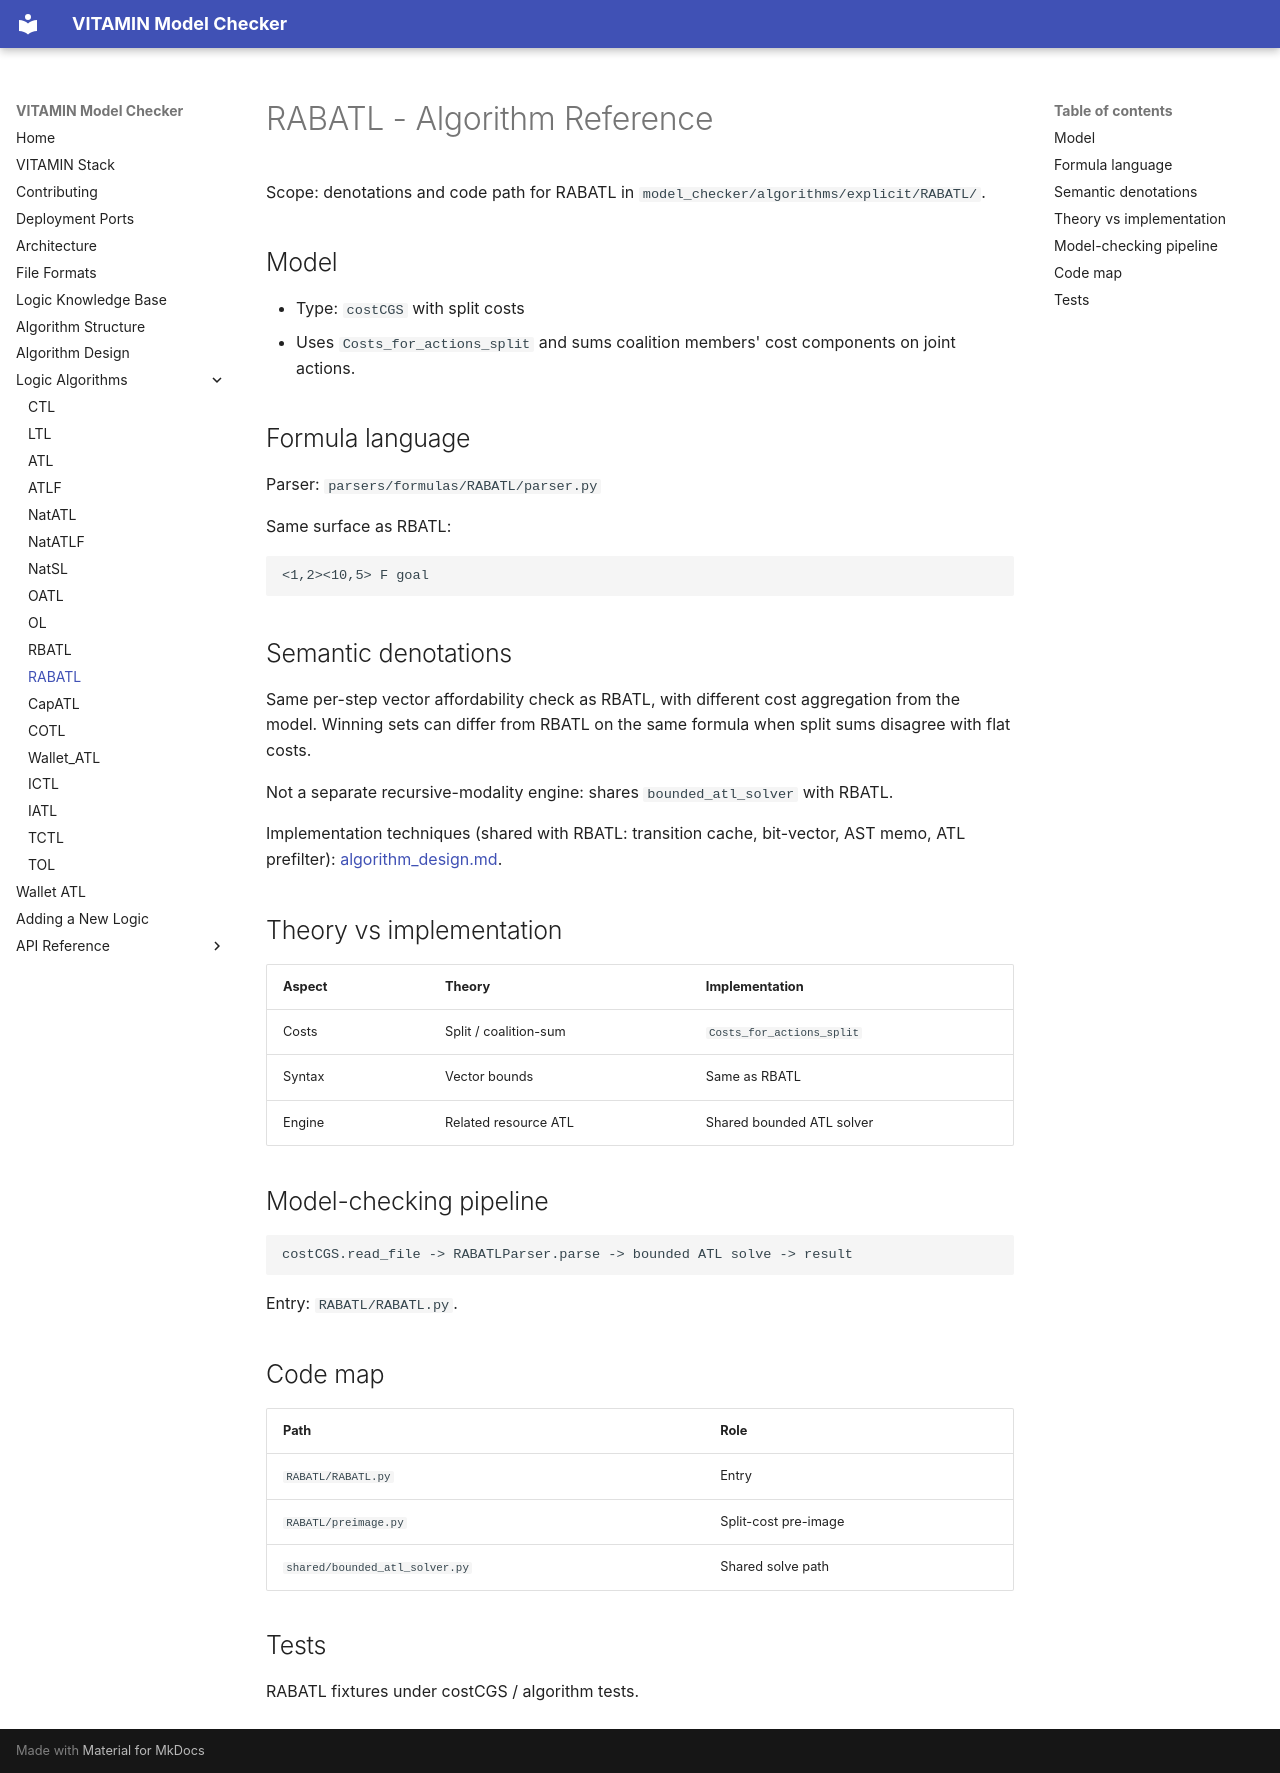

repository: MarcoAruta/vitamin-model-checker · page: RABATL/algorithm/index.html · generator: mkdocs

# RABATL - Algorithm Reference

Scope: denotations and code path for RABATL in
`model_checker/algorithms/explicit/RABATL/`.

## Model

- Type: `costCGS` with split costs
- Uses `Costs_for_actions_split` and sums coalition members' cost components
  on joint actions.

## Formula language

Parser: `parsers/formulas/RABATL/parser.py`

Same surface as RBATL:

```text
<1,2><10,5> F goal
```

## Semantic denotations

Same per-step vector affordability check as RBATL, with different cost
aggregation from the model. Winning sets can differ from RBATL on the same
formula when split sums disagree with flat costs.

Not a separate recursive-modality engine: shares `bounded_atl_solver` with
RBATL.

Implementation techniques (shared with RBATL: transition cache, bit-vector, AST memo, ATL prefilter): [algorithm_design.md](../algorithm_design.md).

## Theory vs implementation

| Aspect | Theory | Implementation |
|---|---|---|
| Costs | Split / coalition-sum | `Costs_for_actions_split` |
| Syntax | Vector bounds | Same as RBATL |
| Engine | Related resource ATL | Shared bounded ATL solver |

## Model-checking pipeline

```text
costCGS.read_file -> RABATLParser.parse -> bounded ATL solve -> result
```

Entry: `RABATL/RABATL.py`.

## Code map

| Path | Role |
|---|---|
| `RABATL/RABATL.py` | Entry |
| `RABATL/preimage.py` | Split-cost pre-image |
| `shared/bounded_atl_solver.py` | Shared solve path |

## Tests

RABATL fixtures under costCGS / algorithm tests.
